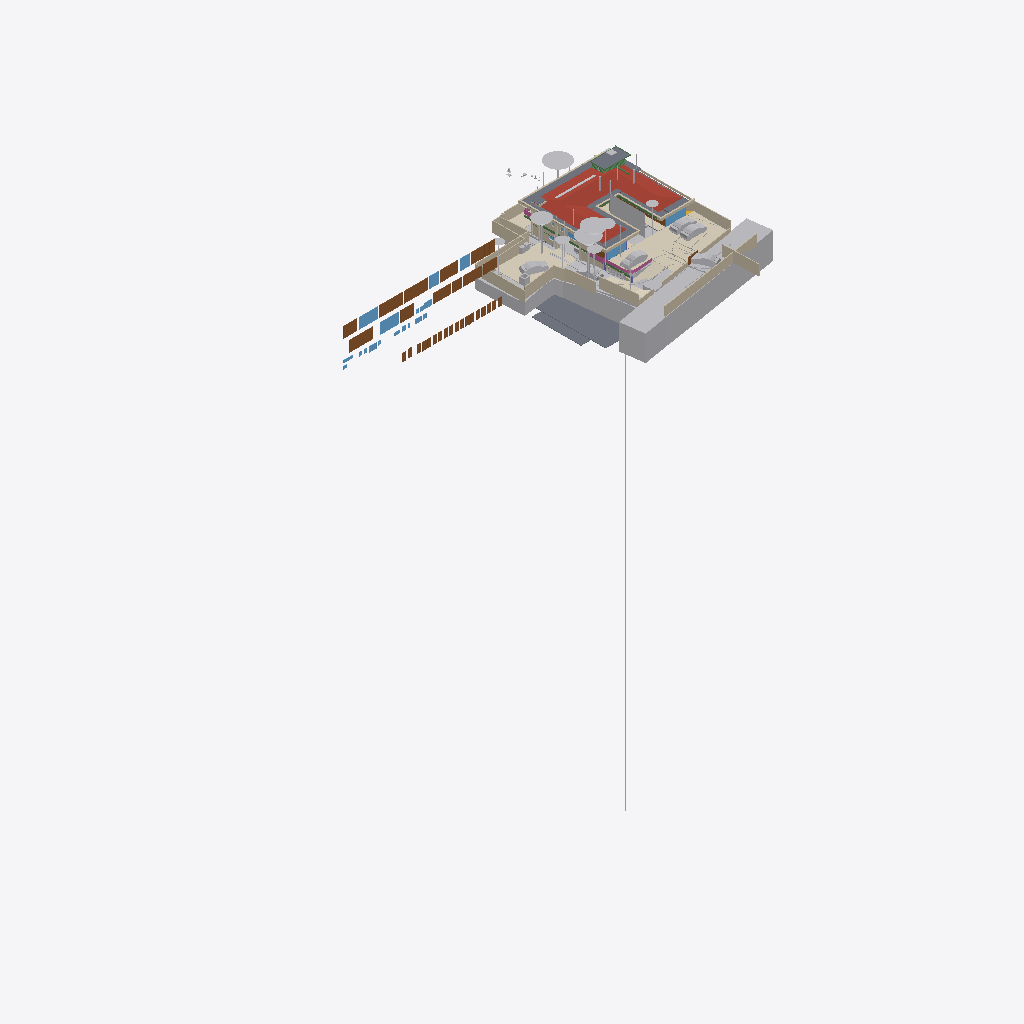
Isometric view of an IFC building model (IFC-SPF (STEP), schema IFC4X3, length unit metre), seen from the south-west, elements coloured by IFC class (only those large enough to see are counted): 40 walls (beige), 38 other elements (light grey), 32 doors (brown), 13 slabs (grey), 11 windows (light blue), 8 coverings (cream), 4 beams (green), 3 railings (pink), 1 roof (red-brown).
Extent 95.6 m × 54.9 m × 134.9 m (x, y, z). Storeys (14): FF at 0.00 m; GF Finished Floor Level at 0.00 m; SF at 0.00 m; FFLintel at 0.00 m; Ground Level at 0.00 m; Electrical at 0.00 m; Plumbing at 0.00 m; GF Floor Level at 0.00 m; schedule at 0.00 m; Road Level at 0.00 m; Terrace at 0.00 m; Areacalc at 0.00 m; GFLintel at 0.00 m; Ceiling at 0.00 m. Elements (1954): 405 IfcPipeSegment, 248 IfcBeam, 227 IfcCovering, 187 IfcWall, 103 IfcSlab, 96 IfcSwitchingDevice, 68 IfcLightFixture, 63 IfcSanitaryTerminal, 61 IfcDoor, 57 IfcColumn, 51 IfcEarthworksCut, 41 IfcOutlet.

HEADER;
FILE_DESCRIPTION(('ViewDefinition [CoordinationView]'),'2;1');
FILE_NAME('Manilal.ifc','2026-11-19T10:50:05+05:30',(''),(''),'IfcOpenShell 0.9.0.post1','Bonsai 0.9.0-post1','');
FILE_SCHEMA(('IFC4X3'));
ENDSEC;
DATA;
#24581=IFCPROJECT('2TuuvCHJz54PsFPcraEbH$',$,'My Project',$,$,$,$,(#53,#354),#24580);
#35019=IFCSITE('0lpfVeOW52QfroqLYyHNY2',$,'My Site',$,$,#28,$,$,$,(8,51,2,500000),(76,44,20,0),$,$,$);
#35435=IFCBUILDING('0MzaWOaS178x5FMqOflU3C',$,'My Building',$,$,#33,$,$,$,$,$,$);
#30840=IFCBUILDINGSTOREY('09kFoqoxrCvB1_fcEsMZsQ',$,'FF',$,$,#157971,$,$,$,$);
#33791=IFCBUILDINGSTOREY('0zoFHJ9PnFW80M$mIVDQW3',$,'GF Finished Floor Level',$,$,#159791,$,$,$,$);
#35436=IFCBUILDINGSTOREY('0MckaoTknA3edZMUNhTyAK',$,'SF',$,$,#161321,$,$,$,$);
#35437=IFCBUILDINGSTOREY('0DtUgpQ1b6nBmkLmvc_ehu',$,'FFLintel',$,$,#159516,$,$,$,$);
#35438=IFCBUILDINGSTOREY('2nxT8wHGnDX9t8LjuK$yoz',$,'Ground Level',$,$,#160331,$,$,$,$);
#35439=IFCBUILDINGSTOREY('2JRfeNnUP7R92jcKtKmwj5',$,'Electrical',$,$,#5283,$,$,$,$);
#35440=IFCBUILDINGSTOREY('0fi$VcvNr0Zu6wnPuK6jDB',$,'Plumbing',$,$,#12883,$,$,$,$);
#35441=IFCBUILDINGSTOREY('0qJiDzySr4lhgisX7t8beM',$,'GF Floor Level',$,$,#160206,$,$,$,$);
#35442=IFCBUILDINGSTOREY('33UZQ2TSvAg8IY4x5QCp2i',$,'schedule',$,$,#161311,$,$,$,$);
#35448=IFCBUILDINGSTOREY('3LpnsPikv4mRTBpfC3WQtx',$,'Road Level',$,$,#35447,$,$,$,$);
#35454=IFCBUILDINGSTOREY('2oUibsQsXAPxeAaTU5dGGW',$,'Terrace',$,$,#161561,$,$,$,$);
#35455=IFCBUILDINGSTOREY('3JrIAq4xL0avIQ8pEnV5X6',$,'Areacalc',$,$,#28105,$,$,$,$);
#135844=IFCBUILDINGSTOREY('3zcetogIDA6wyARG1Gifp_',$,'GFLintel',$,$,#135860,$,$,$,$);
#296101=IFCBUILDINGSTOREY('1rNbDcjSDCueV_R9AW4_oh',$,'Ceiling',$,$,#314795,$,$,$,$);
#29425=IFCGEOGRAPHICELEMENT('20M0x6_hv1D8u5ftoKpVy3',$,'Road',$,$,#158451,#29424,$,.TERRAIN.);
#19648=IFCROOF('188ChkeVP4PP3HZ1_FwQ2Y',$,'Roof',$,$,#190396,#19647,$,.HIP_ROOF.);
#33545=IFCGEOGRAPHICELEMENT('3hzKcHmG15MBT$Lf89GHXN',$,'PureSite',$,$,#159986,#33544,$,.TERRAIN.);
#6804=IFCCOVERING('0wVm3FyC1DcRA3R7QYk_cw',$,'Covering',$,$,#384922,#6803,$,$);
#28131=IFCSLAB('39q3J0Avn2axyYxQecralg',$,'FF',$,$,#28123,#28130,$,$);
#13800=IFCCOVERING('03Ox3hl4j9nvRXKoGSaXGU',$,'Covering',$,$,#160301,#13799,$,$);
#68931=IFCWALL('1WNacC15X0Xf0V_b60Qnrw',$,'Wall',$,$,#68916,#68930,$,$);
#164397=IFCSHADINGDEVICE('1wTWdX2DX7wQYZWkeDj09D',$,'Plane',$,'TREECURTAIN',#164408,#164398,$,.USERDEFINED.);
#49673=IFCSLAB('07r2B4jwr7$9NI9prgbzaX',$,'GF',$,$,#49665,#49672,$,$);
#16209=IFCSLAB('2Ni7UfUwb4of1NRt7pcP4e',$,'Slab',$,$,#192567,#16208,$,$);
#19241=IFCEARTHWORKSFILL('1Znkwxu0n0meOY5Z$J5ocC',$,'New',$,$,#161456,#19240,$,.SLOPEFILL.);
#231130=IFCWALL('1BiEQnrBTE_91DrYUy1DMc',$,'Wall',$,$,#252333,#231150,$,$);
#7198=IFCWALL('27WVA19Qv4efvQm6cWiqsn',$,'Wall',$,$,#160281,#7197,$,$);
#52375=IFCGEOGRAPHICELEMENT('3uYxZnds99jOH$HzfZr4nt',$,'Plaav','43dia, 135c',$,#52304,#52374,$,.VEGETATION.);
#18325=IFCBOREHOLE('1fqyZKm99FCB9RePUocI_6',$,'Borehole',$,$,#18304,#18324,$);
#385174=IFCWALL('2jy5BNVvfDD9ay0HAyvhhf',$,'Wall',$,$,#385262,#385194,$,$);
#385318=IFCCOVERING('1rejgXmZXBlhTc2U2t_iEq',$,'DRIVEWAY',$,$,#385464,#385319,$,.FLOORING.);
#6947=IFCWALL('2oOsi6buvCeB4sZT1ijFA2',$,'Wall',$,$,#160236,#6946,$,$);
#52147=IFCGEOGRAPHICELEMENT('00i077OX9F1QAiqaHlhRfb',$,'Plaav','32dia, 101c',$,#52076,#52146,$,.VEGETATION.);
#6852=IFCWALL('10l$0x7lzBbBMMGF1qxI0s',$,'Wall',$,$,#160221,#6851,$,$);
#7055=IFCWALL('2Y2Bm57Cb8Exxz7st0aRUc',$,'Wall',$,$,#252254,#7054,$,$);
#27274=IFCSLAB('3CWvIDU8b5ovMmi84oWpbg',$,'Covering.004',$,$,#250767,#27273,$,.FLOOR.);
#52223=IFCGEOGRAPHICELEMENT('2hWh3TuZPCwB0qwf7zQl8W',$,'Plaav','48dia, 150c',$,#52152,#52222,$,.VEGETATION.);
#42843=IFCDOOR('315c6MZvz2Vu3GScXjqG9Z',$,'Door',$,$,#42820,#42842,'8_9',$,$,$,$,$);
#42909=IFCDOOR('0ZbVB8BYT7bh7R3lS5K4Y7',$,'Door',$,$,#42886,#42908,'10',$,$,$,$,$);
#45100=IFCDOOR('3tvBACzP54zAu4dBSuBlEW',$,'Door',$,$,#45077,#45099,'04',$,$,$,$,$);
#45196=IFCDOOR('0Cx741JWP34B0IOSsj8AwF',$,'Door',$,$,#45173,#45195,'03',$,$,$,$,$);
#33377=IFCVEHICLE('375bP1QIr5xwaw0xewwnFn',$,'Vehicle',$,$,#387045,#33376,$,$);
#231058=IFCWALL('08HWfAzen1YAxw6BCwS5o$',$,'Wall',$,$,#252309,#231078,$,$);
#126725=IFCVEHICLE('2w1OP_Z7HDsQq$WqRH72Eo',$,'Vehicle',$,$,#160016,#126738,$,$);
#32708=IFCVEHICLE('1yICD2o296ROLrpKuhe72z',$,'Vehicle',$,$,#387320,#32707,$,$);
#53037=IFCGEOGRAPHICELEMENT('1t8_yIv7T9Iwdci473Ya_N',$,'Plaav','100dia, 32c',$,#52934,#53036,$,.VEGETATION.);
#385088=IFCVEHICLE('2$Mx3VYcn5nQ1M5KdfCqCZ',$,'Vehicle',$,$,#385252,#385101,$,$);
#215122=IFCWALL('2oPdZvmaL5XRUtjP_nSrGG',$,'Wall',$,$,#252351,#215142,$,$);
#14006=IFCEARTHWORKSCUT('3NfQzW2p90kemh8IGcUxhf',$,'roader',$,$,#13849,#14005,$,.PAVEMENTMILLING.);
#33349=IFCVEHICLE('2$JJjIzDr6fuhTHFNPOXyx',$,'Vehicle',$,$,#385237,#33348,$,$);
#7158=IFCWALL('2UlyJbGOL47vem9W3W5T7b',$,'Wall',$,$,#215121,#7157,$,$);
#43078=IFCWINDOW('2DeDtvcD95n9obXC_GiA8e',$,'Window',$,$,#43048,#43077,'11',$,$,$,$,$);
#82845=IFCWINDOW('2gioTK5hP9oPss3G6Q03Gx',$,'Window',$,$,#82815,#82844,'02',$,$,$,$,$);
#26087=IFCDOOR('14nYxT67979h0x8IodW7tf',$,'Door',$,$,#26064,#26086,'06',$,$,$,$,$);
#28118=IFCSLAB('2FJ3LPJyP5i9m96Y9aA2s2',$,'Verandah',$,$,#28110,#28117,$,$);
#182468=IFCSLAB('0GXk0i1Fn2nfGWDnmSY8rC',$,'Slab',$,$,#192582,#182489,$,$);
#31366=IFCDOOR('27z1x9RsX6LgRJPHzITZpv',$,'Door',$,$,#31343,#109185,'18',$,$,$,$,$);
#6886=IFCWALL('10RvTK_K97Xg3Zon6pJwxP',$,'Wall',$,$,#160226,#6885,$,$);
#31333=IFCDOOR('1SLbyPnp1A9vNmoEJ7CsnC',$,'Door',$,$,#31310,#109140,'16',$,$,$,$,$);
#220802=IFCCOVERING('0_sfUdWJL30geCimsSdPtS',$,'Covering',$,$,#293990,#220801,$,$);
#7021=IFCWALL('3MfSYaOiTA4AjSKpPvRhyi',$,'Wall',$,$,#252394,#7020,$,$);
#43127=IFCDOOR('0LFTQmup1188idDF4qs$QS',$,'Door',$,$,#43104,#43126,'12',$,$,$,$,$);
#89375=IFCDOOR('0ismyRsjL7AvOieOoKLFLm',$,'Door',$,$,#89352,#89374,'01',$,$,$,$,$);
#109311=IFCVEHICLE('22hYSdUYjCqevIDD6sVVH1',$,'Vehicle',$,$,#160006,#109324,$,$);
#13787=IFCCOVERING('07ka7WgDv0nO2Dwi6RpJJI',$,'Covering',$,$,#160296,#13786,$,$);
#16196=IFCSLAB('2HYCoI0uf8CwWU71Eeg8K8',$,'Slab',$,$,#192562,#16195,$,$);
#395635=IFCSLAB('1RKnqshGn6guYTxax7lAub',$,'Slab',$,$,#395676,#395656,$,$);
#24570=IFCWINDOW('3e$JQaRRzFH9WozykfD$tZ',$,'Window',$,$,#158401,#24569,'11',$,$,$,$,$);
#7070=IFCWALL('1HPS5ge59FQA3Ucv4$dmpm',$,'Wall',$,$,#160211,#7069,$,$);
#2503=IFCDOOR('37mQgnczv1g9Ewv5DQsnil',$,'Door',$,$,#2351,#127943,'25',$,$,$,$,$);
#7259=IFCWALL('2qQNxnpy98iB6JMyhLi2FK',$,'Wall',$,$,#160291,#7258,$,$);
#6967=IFCWALL('2QiW7TnGvAygi5PkoeW31n',$,'Wall',$,$,#160241,#6966,$,$);
#185558=IFCSLAB('0Ax400VCz4MP5uA9g8IQWX',$,'Slab',$,$,#192597,#185579,$,$);
#192483=IFCSLAB('1pqx$XoYj5J85oZRk71jGC',$,'Slab',$,$,#192622,#192504,$,$);
#29351=IFCWINDOW('2LZJ1AvFfBbghYgOnSiaBb',$,'Window',$,$,#158446,#29350,'02',$,$,$,$,$);
#20459=IFCEARTHWORKSCUT('0lv4XU7zX8PPDYPdO7aOdg',$,'Cut',$,$,#20447,#20458,$,.BASE_EXCAVATION.);
#386836=IFCRAILING('3POfooKb9F2hbByRFQ0qQd',$,'Railing',$,'FRAMELESS_PANEL',#387030,#386845,$,.USERDEFINED.);
#192668=IFCWALL('3_dRR86Hz5PO2Jzeen8HGs',$,'Wall',$,$,#213510,#192667,$,$);
#45148=IFCWINDOW('1dDo4P8$H5zBiQyvjwcA1W',$,'Window',$,$,#45125,#45147,'05',1.5,1.70000004768372,$,$,$);
#24823=IFCWALL('1L3aCByCT2RR$DiJTF12wq',$,'Wall',$,$,#161081,#24822,$,$);
#42753=IFCWINDOW('2Oi5mWoHbF_gnh_9AC2HBl',$,'Window',$,$,#42730,#42752,'07',1.5,1.70000004768372,$,$,$);
#51459=IFCGEOGRAPHICELEMENT('1u9Vu38RXEhh_UPeYqTaju',$,'Theng','22dia, 70c',$,#51388,#51458,$,.VEGETATION.);
#52795=IFCGEOGRAPHICELEMENT('2HKwYd2hP5kwYPwsxsi9gZ',$,'Theng','22dia, 70c',$,#52724,#52794,$,.VEGETATION.);
#387250=IFCEARTHWORKSFILL('15OZW0UiX1jAmCsVo_Bm0B',$,'New',$,$,#387325,#387266,$,.SLOPEFILL.);
#214048=IFCWALL('04ZVeXamP9OhrnvSSbXuhP',$,'Wall',$,$,#278860,#214068,$,$);
#323380=IFCWASTETERMINAL('1SS9uM75XBXvzMdLHNXIK1',$,'WasteTerminal',$,$,#396535,#323403,$,$);
#50980=IFCDOOR('2t8H1$Qmn75hjpQEbZl$51',$,'Door',$,$,#50957,#109215,'17',$,$,$,$,$);
#52585=IFCGEOGRAPHICELEMENT('0hsZNGz3r5Tu3GwqCRHqIa',$,'Theng','25dia, 80c',$,#52514,#52584,$,.VEGETATION.);
#212924=IFCWALL('2uZBo4vG1CGOrJNOLE9SNH',$,'Wall',$,$,#213004,#212944,$,$);
#278756=IFCWALL('2IRYSTWlD3Dxx3CcElWtER',$,'Wall',$,$,#278818,#278776,$,$);
#52299=IFCGEOGRAPHICELEMENT('3MDxNaPHbBCuseLaSOAnvG',$,'Theng','27dia, 85c',$,#52228,#52298,$,.VEGETATION.);
#2980=IFCWALL('2oouJeu9XF0PkUjeEvxQOm',$,'Wall',$,$,#250450,#2979,$,$);
#51535=IFCGEOGRAPHICELEMENT('1VW7zlP9bBSxb2PxGzOpUg',$,'Theng','21ida, 65c',$,#51464,#51534,$,.VEGETATION.);
#7178=IFCWALL('3DOK2PUDn3QwM2HLeZR6QD',$,'Wall',$,$,#160276,#7177,$,$);
#386564=IFCCOVERING('0PHx2_i7XDPhLHXxPFtRCB',$,'DRIVEWAY_STRAIGHT',$,$,#386565,#386570,$,.FLOORING.);
#213628=IFCWALL('2Q_hgvGCD6mBNcascWCZVk',$,'Wall',$,$,#278998,#213648,$,$);
#17296=IFCBEAM('3ivKxKi6zF2B8hlZ3AXyV8',$,'Beam',$,$,#192557,#17295,$,$);
#17638=IFCWALL('2U66_ERPrD$A$2PTOc1bPA',$,'Wall',$,$,#160046,#17637,$,$);
#213271=IFCWALL('0tFHzF4Fj12esKqK6dMxEY',$,'Wall',$,$,#213333,#213291,$,$);
#213150=IFCWALL('00D1l4j8j1v80j7SIPx56M',$,'Wall',$,$,#213225,#213171,$,$);
#182337=IFCSLAB('0NiVUsuIv6zfRy9zmyAU7W',$,'Slab',$,$,#192572,#182358,$,$);
#213589=IFCWALL('258vWnjwD90x4GcuFdagfa',$,'Wall',$,$,#278993,#213609,$,$);
#250784=IFCSLAB('29FIcJex9CCB6efTDcGW$U',$,'Covering.004',$,$,#250823,#250803,$,.FLOOR.);
#29453=IFCDOOR('2t$p1hgeX2Y9d6XgGeH1wU',$,'Door',$,$,#294005,#29452,'10',$,$,$,$,$);
#196254=IFCSLAB('1vuxNwFh5BXAyMEQa4yhcN',$,'Slab',$,$,#196346,#196253,$,$);
#213390=IFCWALL('1dvjqYAajBIvCqIPz0DOda',$,'Wall',$,$,#278836,#213410,$,$);
#384360=IFCRAILING('0T2HLzxiz5aezvRu8ujEXe',$,'Railing',$,'FRAMELESS_PANEL',#384957,#384369,$,.USERDEFINED.);
#386808=IFCBUILDINGELEMENTPROXY('0ToJ6i7OLBvQwwadjx5GT2',$,'BuildingElementProxy',$,$,#386890,#386821,$,$);
#386952=IFCGEOGRAPHICELEMENT('3U93minJj7fgJ_NiBYlB_S',$,'SiteBoundaryOld',$,$,#389544,#386953,$,.TERRAIN.);
#136862=IFCBEAM('3GbMx_RdD5iPEcxuIXRpJq',$,'Beam',$,$,#159111,#136886,$,$);
#3240=IFCWALL('2FDZc$1Z57bgSDQnhsHhc1',$,'Wall',$,$,#158146,#3239,$,$);
#214249=IFCWALL('2IyOP7VVH53Rmf6JeVikVK',$,'Wall',$,$,#279013,#214269,$,$);
#55295=IFCAIRTERMINALBOX('0DCFUThjX2XQ_1bX$oFkVb',$,'AirTerminalBox',$,$,#161511,#55294,$,$);
#381467=IFCUNITARYEQUIPMENT('0HCdZ8P3P4TOU$eGOCNYuA',$,'UnitaryEquipment',$,$,#392567,#381466,$,$);
#230959=IFCWALL('3DGH9CMc990xXLWvd$XY5q',$,'Wall',$,$,#231030,#230979,$,$);
#5895=IFCWINDOW('39fUEjXW5ElwQPPWsWi6zd',$,'Window',$,$,#5722,#5894,'23',1.5,1.70000004768372,$,$,$);
#43400=IFCWINDOW('2FUxJIMIP8WeEaHO75uZ5y',$,'Window',$,$,#43363,#43399,'15',1.5,1.70000004768372,$,$,$);
#133044=IFCDOOR('3niALc6mn5N9ayPxg8ocvI',$,'Door',$,$,#176605,#134427,'39',$,$,$,$,$);
#132726=IFCDOOR('1us7rm4pb9Fu4umLO1sE0f',$,'Door',$,$,#176620,#132783,'31',$,$,$,$,$);
#133238=IFCDOOR('1R2YOTEt1ErRXQ3nHDHacO',$,'Door',$,$,#176590,#133252,'42',$,$,$,$,$);
#251142=IFCWALL('3T8PFhvIr8Gvq0S5avumkz',$,'Wall',$,$,#252145,#251162,$,$);
#386374=IFCBUILDINGELEMENTPROXY('3JzrHj3xfEZwRsDx2v4BoM',$,'BuildingElementProxy',$,$,#386451,#386383,$,$);
#386924=IFCBUILDINGELEMENTPROXY('0rYZvTpQ578uu6JDyiQ100',$,'BuildingElementProxy',$,$,#387025,#386937,$,$);
#6787=IFCDOOR('1uL9EDzeL19wcifriN_Oc$',$,'Door',$,$,#6764,#6786,$,1.79999995231628,3.0,$,$,$);
#6825=IFCWALL('0dMaumaK11Re$pxoZyVSQ9',$,'Wall',$,$,#160216,#6824,$,$);
#138615=IFCWALL('2AMPviJX162hTP$0b0WvRK',$,'Wall',$,$,#160051,#138635,$,$);
#135928=IFCWALL('0Yri0tAGTCRulta3Oq9K2y',$,'Wall',$,$,#219326,#135949,$,$);
#214154=IFCWALL('1zGNOXNsz0Jxq$TfNtLBOT',$,'Wall',$,$,#279008,#214174,$,$);
#386891=IFCBUILDINGELEMENTPROXY('2NJURKF3XCS9FhDbLxuBl0',$,'BuildingElementProxy',$,$,#386923,#386904,$,$);
#20336=IFCEARTHWORKSCUT('1Tsuz9sRb3YODMAWko00m1',$,'Cut',$,$,#20323,#20335,$,.BASE_EXCAVATION.);
#383039=IFCCOVERING('22LUJr4jP0dBzieMm_EuFx',$,'Covering',$,$,#383214,#383055,$,$);
#132918=IFCDOOR('1LqqMA0oX29uowiXlmnO2i',$,'Door',$,$,#176595,#134307,'35',$,$,$,$,$);
#133015=IFCDOOR('3YhZcinRf6dhWEQl9kvisK',$,'Door',$,$,#176600,#134337,'36',$,$,$,$,$);
#133267=IFCDOOR('0Kz6Nh5dP2v9ugHlm90mSR',$,'Door',$,$,#176640,#134457,'40',$,$,$,$,$);
#133209=IFCDOOR('2NW7fbBvP8hAboXKeoFrAn',$,'Door',$,$,#176615,#134525,'43',$,$,$,$,$);
#133301=IFCDOOR('11yphsm3D93wPK0DELNog4',$,'Door',$,$,#176655,#134623,'47',$,$,$,$,$);
#381068=IFCUNITARYEQUIPMENT('1P6lCedvD5Xger8vGxUADY',$,'UnitaryEquipment',$,$,#392562,#381067,$,$);
#52509=IFCGEOGRAPHICELEMENT('1TdNfY2DD3jxBXQWXRN6pI',$,'Plaav','35dia, 110c',$,#52380,#52508,$,.VEGETATION.);
#133146=IFCDOOR('3NC15JHxTDQRDkskJsanWz',$,'Door',$,$,#176585,#133160,'44',$,$,$,$,$);
#132826=IFCDOOR('0Pkz3uVWL9AvkF1EQ8WH0I',$,'Door',$,$,#176625,#133456,'32',$,$,$,$,$);
#132855=IFCDOOR('391ojTYOnAfAzAchrT6X8W',$,'Door',$,$,#176630,#134247,'33',$,$,$,$,$);
#132889=IFCDOOR('3SrqJjRv5E8hDJloCIDYmy',$,'Door',$,$,#176570,#134277,'34',$,$,$,$,$);
#132952=IFCDOOR('337tbjribA4h7Pw3xZZ$7e',$,'Door',$,$,#176575,#134367,'37',$,$,$,$,$);
#132986=IFCDOOR('0AE5L4Kyj8w96yjrTomn$U',$,'Door',$,$,#176635,#134397,'38',$,$,$,$,$);
#133175=IFCDOOR('3VMH9DzwT0c8bToVEg1nnX',$,'Door',$,$,#176610,#134487,'41',$,$,$,$,$);
#133078=IFCDOOR('2J9E6APIb0HBh$FIOM8rza',$,'Door',$,$,#176645,#134563,'45',$,$,$,$,$);
#133112=IFCDOOR('1fqwNmz6H1sPRmE9F7qLBk',$,'Door',$,$,#176650,#134593,'46',$,$,$,$,$);
#133335=IFCDOOR('1_MD9hki51l8X84_hxx7Mz',$,'Door',$,$,#176580,#134653,'48',$,$,$,$,$);
#24262=IFCDOOR('1uJlX1khv2VPLMtET6vexc',$,'Door',$,$,#158396,#24261,'01',$,$,$,$,$);
#37428=IFCWINDOW('0oGrqBU2TDcBkZ3jd4VcFG',$,'Window',$,$,#37391,#37427,'29',1.5,1.70000004768372,$,$,$);
#20534=IFCEARTHWORKSCUT('1orBtrQ6r9QBXstUuMTyak',$,'Cut',$,$,#20521,#20533,$,.BASE_EXCAVATION.);
#213722=IFCWALL('1ZG3NIXl1BFh6JXqTrc5FP',$,'Wall',$,$,#279003,#213742,$,$);
#383180=IFCCOVERING('1rYmJ9qk5BC90nU9wmTYE4',$,'Covering',$,$,#383235,#383196,$,$);
#47409=IFCWINDOW('3ybMN8CHzD0feIMF99oHPU',$,'Window',$,$,#47372,#108839,'19',1.5,1.70000004768372,$,$,$);
#20390=IFCEARTHWORKSCUT('1$p4eSUvT2WBuIfwXj1KUy',$,'Cut',$,$,#128168,#20389,$,.BASE_EXCAVATION.);
#18687=IFCRAILING('2w0tP4HwL6TuQJ7VLixJL3',$,'Railing',$,'FRAMELESS_PANEL',#158351,#18686,$,.USERDEFINED.);
#19113=IFCWALL('1crKF7OzfEueqHOG3fDoho',$,'Wall',$,$,#160356,#19112,$,$);
#213788=IFCWALL('06eWyrFqb52BD2Q$PYEtRV',$,'Wall',$,$,#279018,#213808,$,$);
#16579=IFCBEAM('2KiRdb_sj1xhSO7a1GJ4D5',$,'Beam',$,$,#190386,#16578,$,$);
#386452=IFCBUILDINGELEMENTPROXY('1Ch0cY9Lr5jBblQG5Y8smn',$,'BuildingElementProxy',$,$,#386741,#386465,$,$);
#2640=IFCWALL('1zYAwAgZ94A9q2Xf$lP7Cn',$,'Wall',$,$,#158001,#2639,$,$);
#26784=IFCWINDOW('3vjocJxinCiwHdUnGVZCKs',$,'Window',$,$,#384748,#26764,'23',1.39999997615814,2.0,$,.DOUBLE_PANEL_VERTICAL.,$);
#53305=IFCGEOGRAPHICELEMENT('0JCBWUW3bDYf6SdZoT5sft',$,'Theng','25dia, 80c',$,#53176,#53304,$,.VEGETATION.);
#56244=IFCBEAM('22$tp28gPD$eEii1Cu_NBP',$,'Beam',$,$,#56218,#56243,$,$);
ENDSEC;
